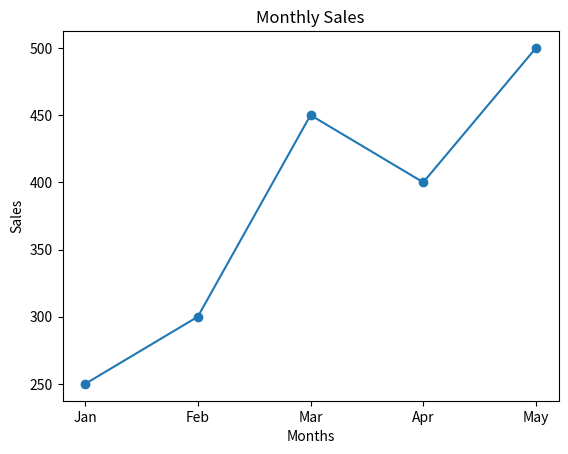
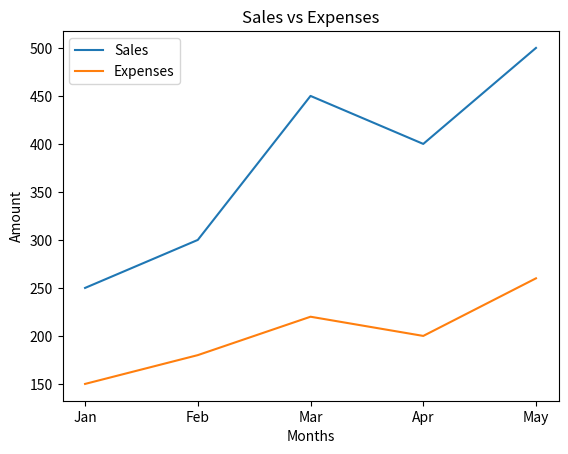
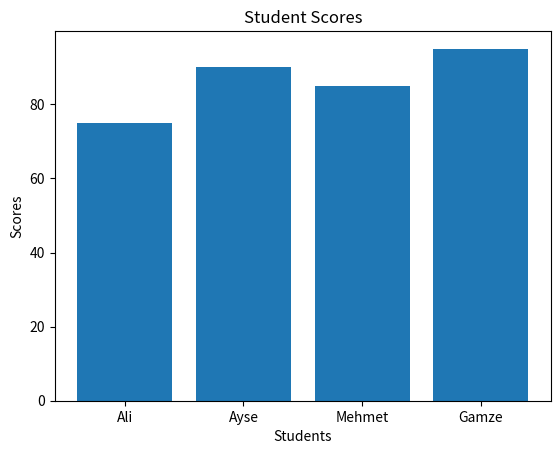
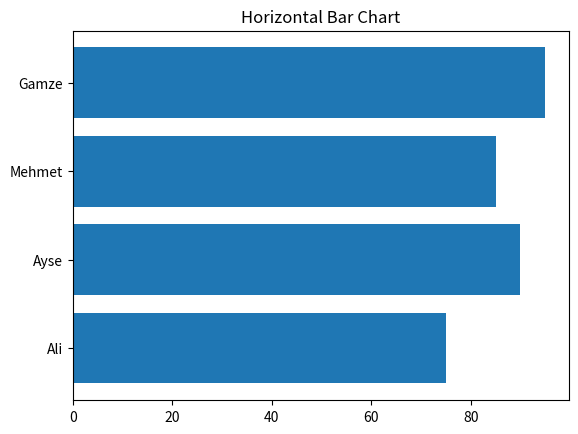
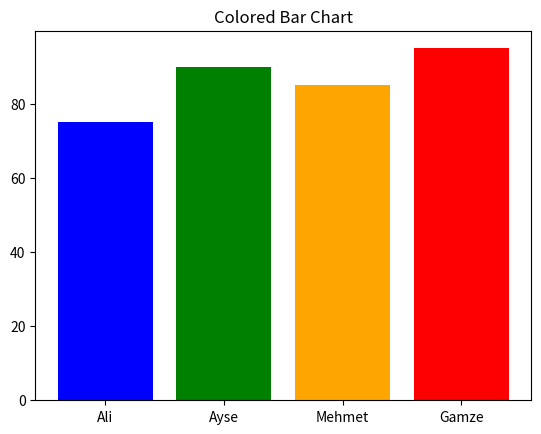
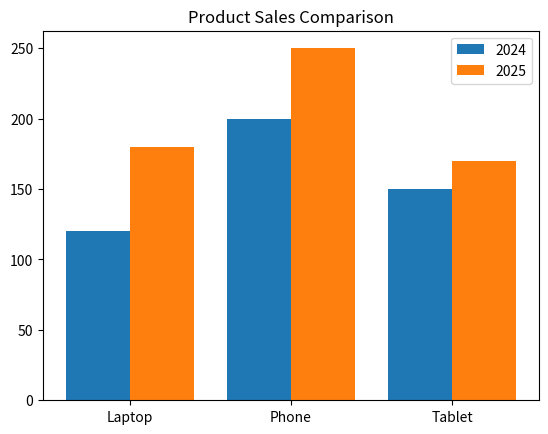
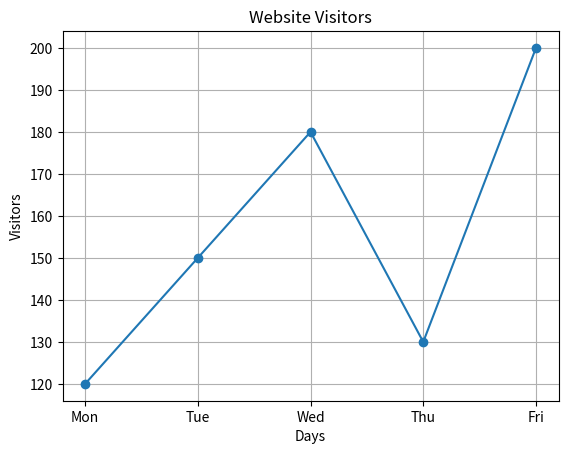

Source code (Python) for these figures, in order:
# ---------------------------------------------
# 02 — LINE & BAR CHARTS 📊
# ---------------------------------------------

import matplotlib.pyplot as plt

# ---------------------------------------------
# LINE CHART
# ---------------------------------------------

months = ["Jan", "Feb", "Mar", "Apr", "May"]
sales = [250, 300, 450, 400, 500]

plt.plot(months, sales, marker="o")
plt.title("Monthly Sales")
plt.xlabel("Months")
plt.ylabel("Sales")
plt.show()

# ---------------------------------------------
# MULTIPLE LINE CHART
# ---------------------------------------------

expenses = [150, 180, 220, 200, 260]

plt.plot(months, sales, label="Sales")
plt.plot(months, expenses, label="Expenses")
plt.title("Sales vs Expenses")
plt.xlabel("Months")
plt.ylabel("Amount")
plt.legend()
plt.show()

# ---------------------------------------------
# BAR CHART
# ---------------------------------------------

students = ["Ali", "Ayse", "Mehmet", "Gamze"]
scores = [75, 90, 85, 95]

plt.bar(students, scores)
plt.title("Student Scores")
plt.xlabel("Students")
plt.ylabel("Scores")
plt.show()

# ---------------------------------------------
# HORIZONTAL BAR CHART
# ---------------------------------------------

plt.barh(students, scores)
plt.title("Horizontal Bar Chart")
plt.show()

# ---------------------------------------------
# CUSTOM COLORS
# ---------------------------------------------

colors = ["blue", "green", "orange", "red"]

plt.bar(students, scores, color=colors)
plt.title("Colored Bar Chart")
plt.show()

# ---------------------------------------------
# COMPARISON BAR CHART
# ---------------------------------------------

products = ["Laptop", "Phone", "Tablet"]
sales_2024 = [120, 200, 150]
sales_2025 = [180, 250, 170]

x = range(len(products))

plt.bar(x, sales_2024, width=0.4, label="2024")

plt.bar(
    [i + 0.4 for i in x],
    sales_2025,
    width=0.4,
    label="2025"
)

plt.xticks(
    [i + 0.2 for i in x],
    products
)

plt.legend()
plt.title("Product Sales Comparison")
plt.show()

# ---------------------------------------------
# MINI EXERCISE
# ---------------------------------------------

days = ["Mon", "Tue", "Wed", "Thu", "Fri"]
visitors = [120, 150, 180, 130, 200]

plt.plot(days, visitors, marker="o")
plt.title("Website Visitors")
plt.xlabel("Days")
plt.ylabel("Visitors")
plt.grid(True)
plt.show()
